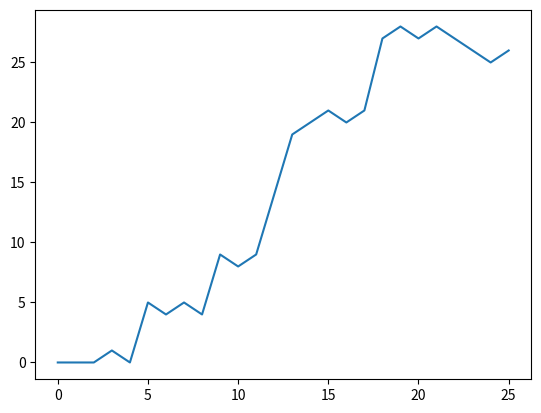

Reproduce this figure in Python.
import matplotlib.pyplot as plt
import numpy as np

np.random.seed(11)
random_walk = [0]

for x in range(25):
    step = random_walk[-1]
    dice = np.random.randint(1, 7)

    if dice <= 2:
        step = max(0, step - 1)
    elif dice <= 5:
        step = step + 1
    else:
        step = step + np.random.randint(1, 7)
    random_walk.append(step)
plt.plot(random_walk)
plt.show()
